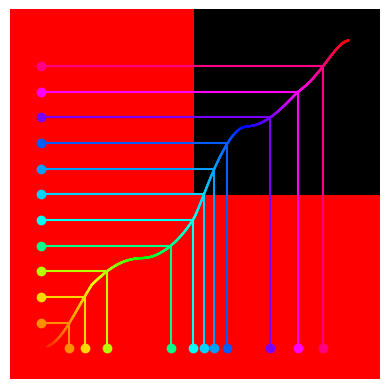

This figure's Python source:
import numpy as np
import matplotlib.pyplot as plt
from math import sqrt

def hue_to_rgb(h):
    assert(0.0 <= h <= 1.0)
    
    if h == 1.0:
        h = 0.0

    i = int(h*6)
    f = h*6.0 - i
    q = 1.0 - f
    
    if   i == 0: return (1, f, 0)
    elif i == 1: return (q, 1, 0)
    elif i == 2: return (0, 1, f)
    elif i == 3: return (0, q, 1)
    elif i == 4: return (f, 0, 1)
    else       : return (1, 0, q)

def srgb_to_xyz(rgb):
    r, g, b = rgb
    
    assert(0.0 <= r <= 1.0)
    assert(0.0 <= g <= 1.0)
    assert(0.0 <= b <= 1.0)
    
    a = 0.055

    x = r/12.92 if r <= 0.04045 else ((r + 0.055)/1.055)**2.4
    y = g/12.92 if g <= 0.04045 else ((g + 0.055)/1.055)**2.4
    z = b/12.92 if b <= 0.04045 else ((b + 0.055)/1.055)**2.4
    
    x2 = 0.4124564*x + 0.3575761*y + 0.1804375*z
    y2 = 0.2126729*x + 0.7151522*y + 0.0721750*z
    z2 = 0.0193339*x + 0.1191920*y + 0.9503041*z

    x2 *= 100.0
    y2 *= 100.0
    z2 *= 100.0
    
    return (x2, y2, z2)

def cuberoot(x):
    return x**(1.0/3.0)

def xyz_to_lab(xyz):
    x, y, z = xyz
    
    # D65 reference white point
    x /=  95.047
    y /= 100.000
    z /= 108.883

    x = 7.787*x + 4.0/29.0 if x <= 0.008856 else cuberoot(x)
    y = 7.787*y + 4.0/29.0 if y <= 0.008856 else cuberoot(y)
    z = 7.787*z + 4.0/29.0 if z <= 0.008856 else cuberoot(z)

    L = 116.0*y - 16.0
    a = 500.0*(x - y)
    b = 200.0*(y - z)

    return (L, a, b)

def delta_e_94(lab1, lab2):
    l1, a1, b1 = lab1
    l2, a2, b2 = lab2

    delta_L = l1 - l2
    C1 = sqrt(a1*a1 + b1*b1)
    C2 = sqrt(a2*a2 + b2*b2)
    delta_Cab = C1 - C2

    delta_a = a1 - a2
    delta_b = b1 - b2

    delta_Hab = sqrt(delta_a**2 + delta_b**2 - delta_Cab**2)

    sC = 1 + 0.045*C1
    sH = 1 + 0.015*C1

    delta_e_94 = sqrt(delta_L**2 + (delta_Cab/sC)**2 + (delta_Hab/sH)**2)
    
    return delta_e_94

def srgb_to_lab(rgb):
    return xyz_to_lab(srgb_to_xyz(rgb))

def hue_to_lab(hue):
    return srgb_to_lab(hue_to_rgb(hue))

n = 1000
hues = np.linspace(0, 1, n)
labs = [hue_to_lab(hue) for hue in hues]
deltas = [delta_e_94(labs[i], labs[i + 1]) for i in range(n - 1)]

deltas = np.array(deltas)
c = np.cumsum(deltas)
c /= np.max(c)

#plt.plot(hues[:-1], deltas, color='#000000')
for i in range(n - 2):
    ax = hues[i]
    bx = hues[i + 1]
    ay = deltas[i]
    by = deltas[i + 1]
    hue = hues[i]
    color = hue_to_rgb(hue)
    #plt.plot([ax, bx], [ay, by], color=color)

    ay = c[i]
    by = c[i + 1]
    plt.plot([ax, bx], [ay, by], color=color)
#plt.plot(hues[:-1], c, color='#666666')
plt.xlabel('hue')
plt.ylabel('normalized cumulative color difference')

hues = []
n_colors = 12
us = np.linspace(0, 1, n_colors, endpoint=False)
for u in us:
    d = u - c
    hue = np.argmin(d*d)/n
    hues.append(hue)

for u, hue in zip(us, hues):
    color = hue_to_rgb(hue)
    
    plt.plot([hue, hue], [0, u], color=color)
    plt.plot([0, hue], [u, u], color=color)
    plt.plot([0], [u], marker='o', color=color)
    plt.plot([hue], [0], marker='o', color=color)

plt.xlim([-0.1, 1.1])
plt.ylim([-0.1, 1.1])
plt.show()

n = len(hues)
#hues = np.linspace(0, 1, n, endpoint=False)
image = np.zeros((2*n, 2*n, 3))
for i in range(n):
    rgb = hue_to_rgb(hues[i])
    image[2*i, :] = rgb
    image[:, 2*i] = rgb
    r, g, b = rgb
    print("[%f, %f, %f],"%rgb)
plt.imshow(image, interpolation='nearest', vmin=0, vmax=1)
plt.axis('off')
plt.show()
